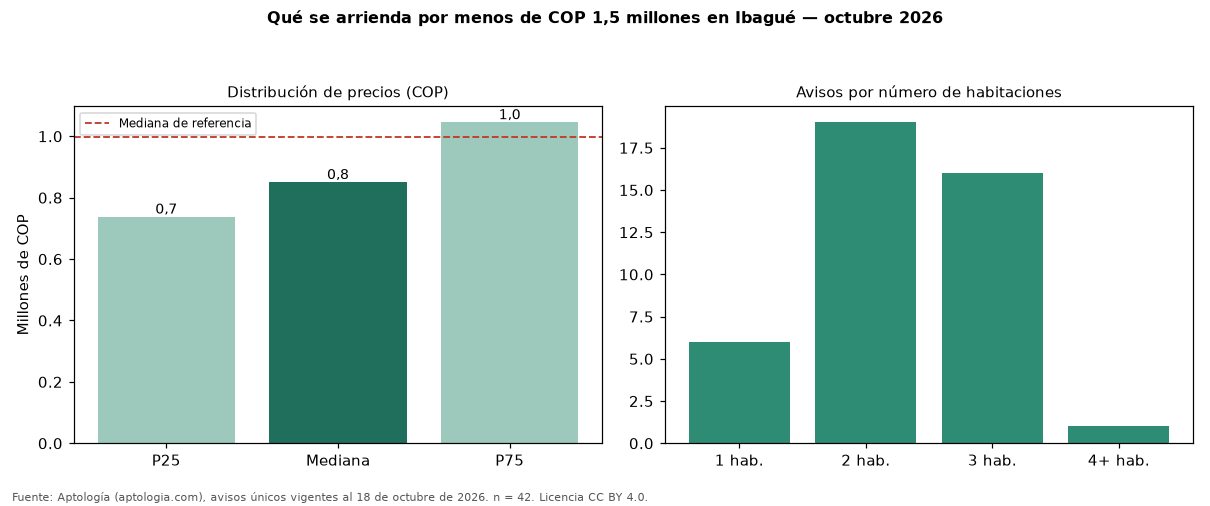

Values plotted in this chart, from the file beside it:
seccion, metrica, valor_cop, n
precio, p25, 737500, 42
precio, mediana, 850000, 42
precio, p75, 1045000, 42
cop_por_m2, p25, 14091, 42
cop_por_m2, mediana, 17892, 42
cop_por_m2, p75, 20419, 42
area, area_mediana_m2, 51.5, 42
habitaciones, 1, 975000, 6
habitaciones, 2, 835000, 19
habitaciones, 3, 929250, 16
administracion, mediana, 192000, 35
estrato, moda, 3, 
parqueadero, porcentaje_con_parqueadero, 42.9, 42
referencia, mediana_referencia, 999000, 57
referencia, mediana_cop_por_m2_referencia, 18446, 57
